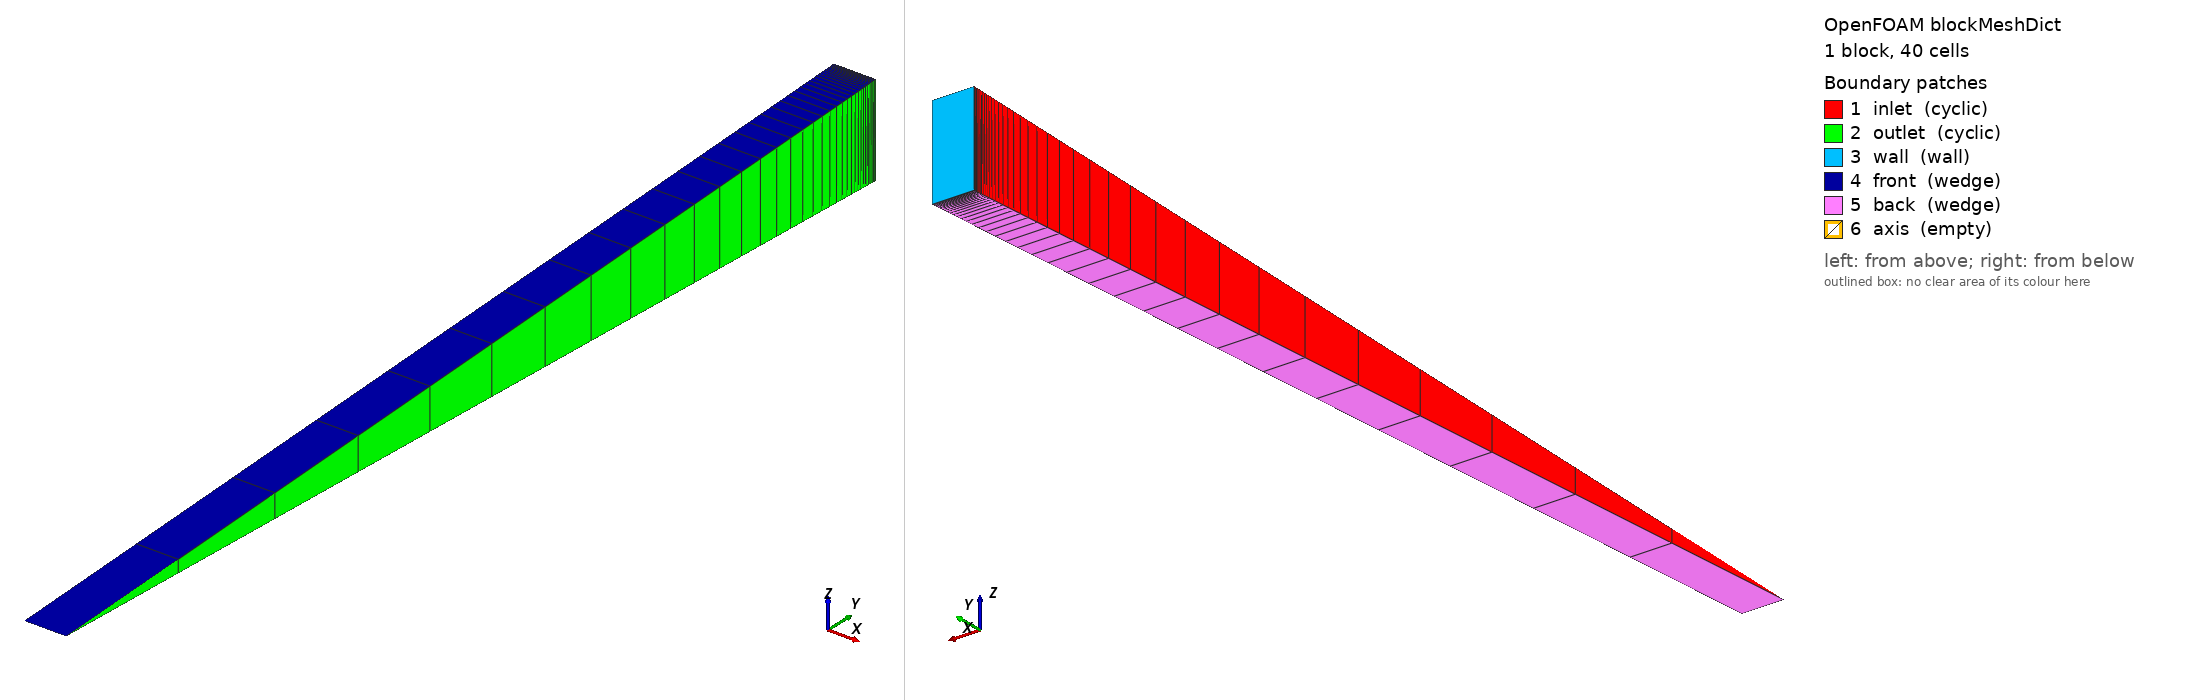

OpenFOAM case: the mesh blockMesh builds from blockMeshDict, 1 block(s), 40 cells. Boundary patches (legend numbers): 1 inlet (cyclic), 2 outlet (cyclic), 3 wall (wall), 4 front (wedge), 5 back (wedge), 6 axis (empty). Left view from above one corner, right view from below the opposite corner. Boundary conditions: 2 field file(s) under 0/; 6 of 6 drawn patches have an entry in a shipped field file.

=== system/blockMeshDict ===
FoamFile
{
    format      ascii;
    class       dictionary;
    object      blockMeshDict;
}

convertToMeters 1;
vertices
(
    (0 0 0) (0.002 0 0)
    (0.002 0.049952411079092894 0.0021809693682668) (0 0.049952411079092894 0.0021809693682668)
    (0 0.049952411079092894 -0.0021809693682668) (0.002 0.049952411079092894 -0.0021809693682668)
);
blocks ( hex (0 1 5 4 0 1 2 3) (1 40 1) simpleGrading (1 0.003046904854774774 1) );
boundary
(
    inlet  { type cyclic; neighbourPatch outlet; faces ((0 3 4 0)); }
    outlet { type cyclic; neighbourPatch inlet;  faces ((1 5 2 1)); }
    wall   { type wall;  faces ((3 2 5 4)); }
    front  { type wedge; faces ((0 1 2 3)); }
    back   { type wedge; faces ((0 4 5 1)); }
    axis   { type empty; faces ((0 1 1 0)); }
);


=== 0/wallShearStress ===
/*--------------------------------*- C++ -*----------------------------------*\
  =========                 |
  \\      /  F ield         | OpenFOAM: The Open Source CFD Toolbox
   \\    /   O peration     | Website:  https://openfoam.org
    \\  /    A nd           | Version:  14
     \\/     M anipulation  |
\*---------------------------------------------------------------------------*/
FoamFile
{
    format      ascii;
    class       volVectorField;
    location    "0";
    object      wallShearStress;
}
// * * * * * * * * * * * * * * * * * * * * * * * * * * * * * * * * * * * * * //

dimensions      [0 2 -2 0 0 0 0];

internalField   uniform (0 0 0);

boundaryField
{
    inlet
    {
        type            cyclic;
    }
    outlet
    {
        type            cyclic;
    }
    wall
    {
        type            calculated;
        value           uniform (-0.0949458470061 -4.80089147898e-20 -2.44349491428e-25);
    }
    front
    {
        type            wedge;
    }
    back
    {
        type            wedge;
    }
    axis
    {
        type            empty;
    }
}


// ************************************************************************* //


=== 0/yPlus ===
/*--------------------------------*- C++ -*----------------------------------*\
  =========                 |
  \\      /  F ield         | OpenFOAM: The Open Source CFD Toolbox
   \\    /   O peration     | Website:  https://openfoam.org
    \\  /    A nd           | Version:  14
     \\/     M anipulation  |
\*---------------------------------------------------------------------------*/
FoamFile
{
    format      ascii;
    class       volScalarField;
    location    "0";
    object      yPlus;
}
// * * * * * * * * * * * * * * * * * * * * * * * * * * * * * * * * * * * * * //

dimensions      [];

internalField   uniform 0;

boundaryField
{
    inlet
    {
        type            cyclic;
    }
    outlet
    {
        type            cyclic;
    }
    wall
    {
        type            calculated;
        value           uniform 3.24535353136;
    }
    front
    {
        type            wedge;
    }
    back
    {
        type            wedge;
    }
    axis
    {
        type            empty;
    }
}


// ************************************************************************* //
